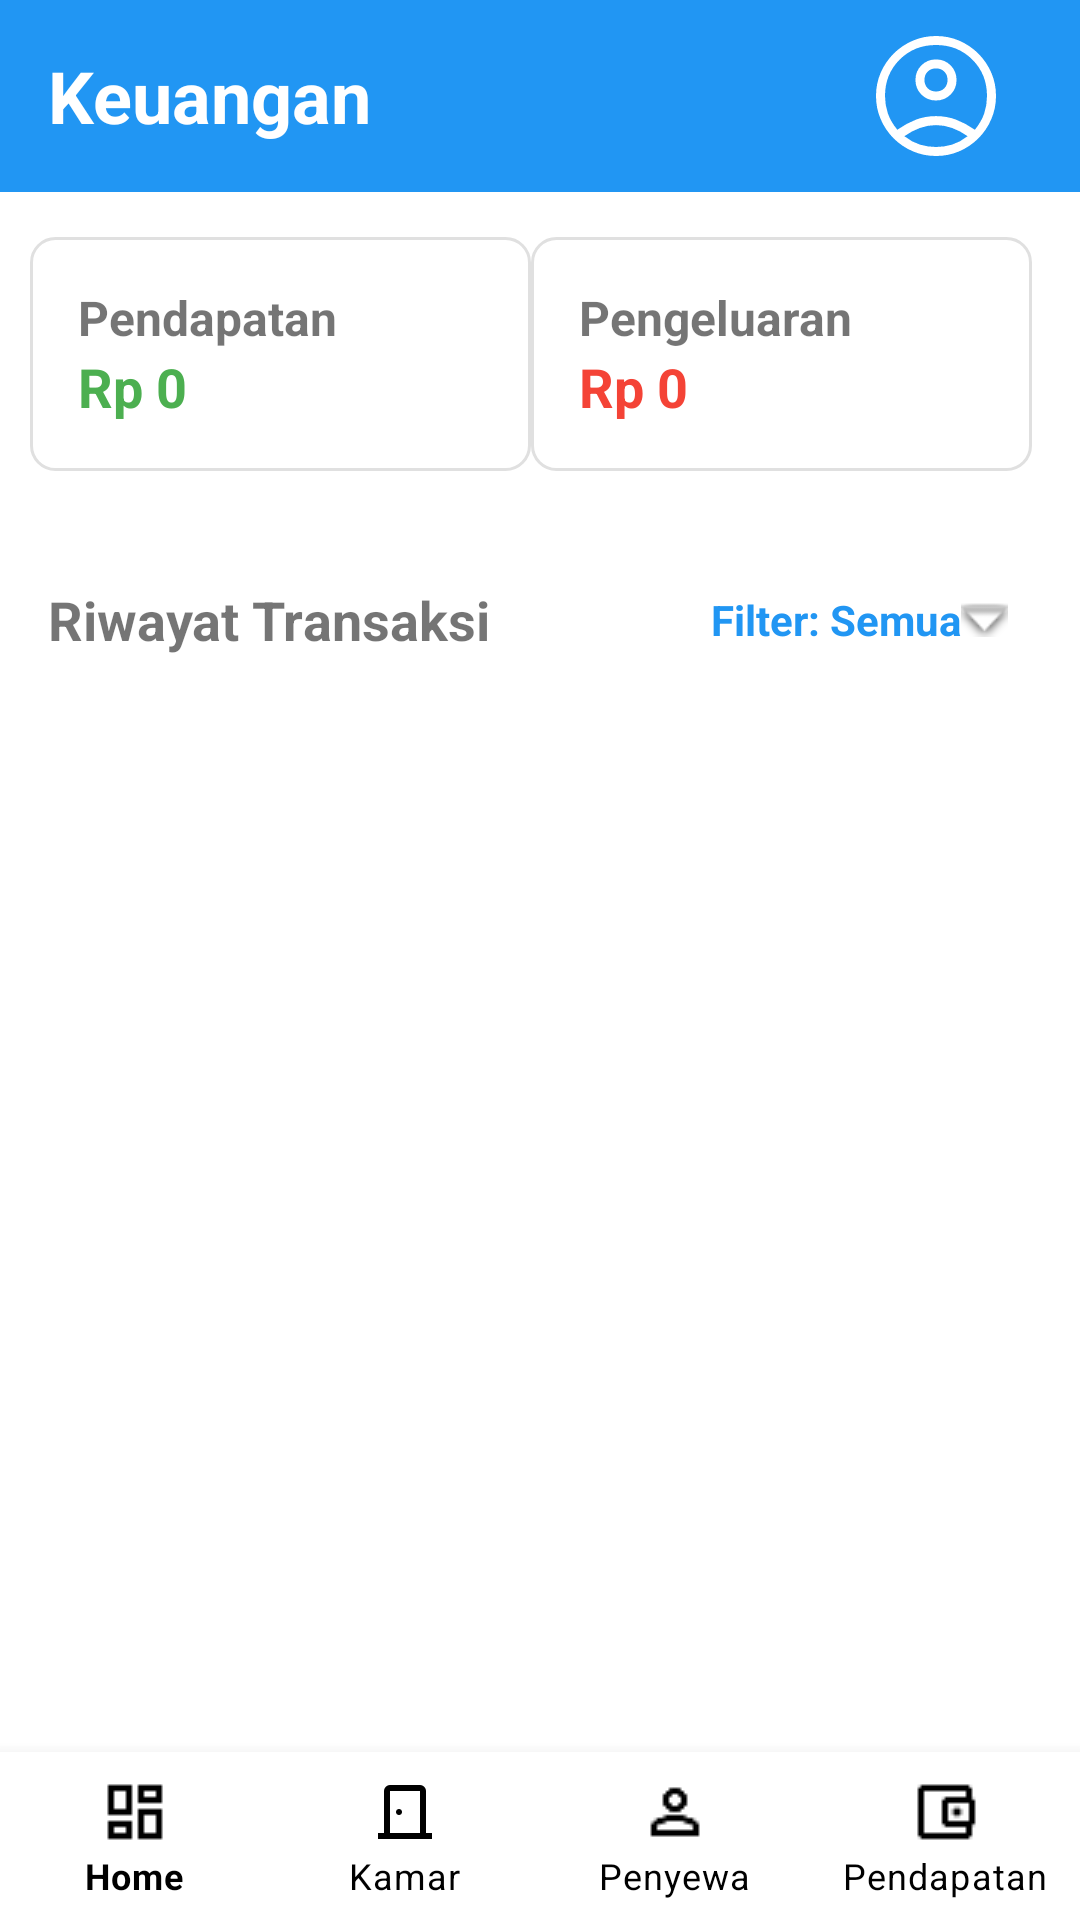

The Android layout XML behind this screen, and the referenced resources:
<!-- AndroidManifest.xml: application theme Theme.RopiKos -->
<!-- res/layout/activity_keuangan.xml -->
<?xml version="1.0" encoding="utf-8"?>
<RelativeLayout xmlns:android="http://schemas.android.com/apk/res/android"
    xmlns:app="http://schemas.android.com/apk/res-auto"
    android:layout_width="match_parent"
    android:layout_height="match_parent"
    android:background="@color/background_color">

    <LinearLayout
        android:id="@+id/header_keuangan"
        android:layout_width="match_parent"
        android:layout_height="64dp"
        android:background="@color/primary_color"
        android:gravity="center_vertical"
        android:orientation="horizontal"
        android:paddingStart="16dp"
        android:paddingEnd="16dp">

        <TextView
            android:id="@+id/tv_keuangan_title"
            android:layout_width="0dp"
            android:layout_height="wrap_content"
            android:layout_weight="1"
            android:text="Keuangan"
            android:textColor="@android:color/white"
            android:textSize="24sp"
            android:textStyle="bold" />

        <ImageButton
            android:id="@+id/btn_profile"
            android:layout_width="wrap_content"
            android:layout_height="wrap_content"
            android:background="?attr/selectableItemBackgroundBorderless"
            android:padding="8dp"
            android:src="@drawable/ic_profile"
            app:tint="@android:color/white"
            android:contentDescription="Profile" />
    </LinearLayout>

    <LinearLayout
        android:id="@+id/card_container"
        android:layout_width="match_parent"
        android:layout_height="wrap_content"
        android:layout_below="@id/header_keuangan"
        android:layout_marginBottom="16dp"
        android:layout_marginTop="15dp"
        android:paddingStart="10dp"
        android:paddingEnd="16dp"
        android:orientation="horizontal">

        <LinearLayout
            android:layout_width="0dp"
            android:layout_height="wrap_content"
            android:layout_weight="1"
            android:background="@drawable/stat_selector"
            android:orientation="vertical"
            android:padding="16dp">

            <TextView
                android:layout_width="wrap_content"
                android:layout_height="wrap_content"
                android:text="Pendapatan"
                android:textSize="16sp"
                android:textStyle="bold" />

            <TextView
                android:id="@+id/tv_keuangan_masuk"
                android:layout_width="wrap_content"
                android:layout_height="wrap_content"
                android:text="Rp 0"
                android:textColor="@color/green_color"
                android:textSize="18sp"
                android:textStyle="bold" />
        </LinearLayout>

        <LinearLayout
            android:layout_width="0dp"
            android:layout_height="wrap_content"
            android:layout_weight="1"
            android:background="@drawable/stat_selector"
            android:orientation="vertical"
            android:padding="16dp">

            <TextView
                android:layout_width="wrap_content"
                android:layout_height="wrap_content"
                android:text="Pengeluaran"
                android:textSize="16sp"
                android:textStyle="bold" />

            <TextView
                android:id="@+id/tv_keuangan_keluar"
                android:layout_width="wrap_content"
                android:layout_height="wrap_content"
                android:text="Rp 0"
                android:textColor="@color/red_color"
                android:textSize="18sp"
                android:textStyle="bold" />
        </LinearLayout>
    </LinearLayout>

    <androidx.core.widget.NestedScrollView
        android:id="@+id/scroll_content"
        android:layout_width="match_parent"
        android:layout_height="wrap_content"
        android:layout_below="@id/card_container"
        android:layout_above="@id/bottom_navigation"
        android:fillViewport="true"
        android:padding="16dp">

        <LinearLayout
            android:layout_width="match_parent"
            android:layout_height="wrap_content"
            android:orientation="vertical">

            <LinearLayout
                android:layout_width="match_parent"
                android:layout_height="wrap_content"
                android:orientation="horizontal"
                android:gravity="center_vertical"
                android:layout_marginBottom="8dp">

                <TextView
                    android:layout_width="0dp"
                    android:layout_height="wrap_content"
                    android:layout_weight="1"
                    android:text="Riwayat Transaksi"
                    android:textSize="18sp"
                    android:textStyle="bold" />

                <TextView
                    android:id="@+id/tv_filter_date"
                    android:layout_width="wrap_content"
                    android:layout_height="wrap_content"
                    android:text="Filter: Semua"
                    android:textSize="14sp"
                    android:textStyle="bold"
                    android:padding="8dp"
                    android:textColor="@color/primary_color"
                    android:background="?attr/selectableItemBackground"
                    app:drawableEndCompat="@android:drawable/arrow_down_float" />
            </LinearLayout>

            <androidx.recyclerview.widget.RecyclerView
                android:id="@+id/rv_transaksi"
                android:layout_width="match_parent"
                android:layout_height="wrap_content"
                android:nestedScrollingEnabled="false"
                app:layoutManager="androidx.recyclerview.widget.LinearLayoutManager" />

            <TextView
                android:id="@+id/tv_empty_state"
                android:layout_width="match_parent"
                android:layout_height="wrap_content"
                android:text="Tidak ada transaksi pada periode ini."
                android:gravity="center"
                android:padding="20dp"
                android:visibility="gone"/>

        </LinearLayout>
    </androidx.core.widget.NestedScrollView>

    <com.google.android.material.bottomnavigation.BottomNavigationView
        android:id="@+id/bottom_navigation"
        android:layout_width="match_parent"
        android:layout_height="wrap_content"
        android:layout_alignParentBottom="true"
        style="@style/BottomNavigationView"
        android:background="@android:color/white"
        app:menu="@menu/bottom_nav_menu"
        app:labelVisibilityMode="labeled"
        app:itemIconSize="24dp"
        app:itemIconTint="@android:color/black"
        app:itemTextColor="@android:color/black" />
</RelativeLayout>
<!-- resources referenced by this layout -->
<resources>
  <color name="background_color">#FFFFFF</color>
  <color name="green_color">#4CAF50</color>
  <color name="primary_color">#2196F3</color>
  <color name="red_color">#F44336</color>
  <!-- drawable ic_profile (drawable) -->
  <vector xmlns:android="http://schemas.android.com/apk/res/android"
      android:width="48dp"
      android:height="48dp"
      android:viewportWidth="960"
      android:viewportHeight="960">
    <path
        android:pathData="M222,705q63,-44 125,-67.5T480,614q71,0 133.5,23.5T739,705q44,-54 62.5,-109T820,480q0,-145 -97.5,-242.5T480,140q-145,0 -242.5,97.5T140,480q0,61 19,116t63,109ZM479.81,510q-57.81,0 -97.31,-39.69 -39.5,-39.68 -39.5,-97.5 0,-57.81 39.69,-97.31 39.68,-39.5 97.5,-39.5 57.81,0 97.31,39.69 39.5,39.68 39.5,97.5 0,57.81 -39.69,97.31 -39.68,39.5 -97.5,39.5ZM480.47,880Q398,880 325,848.5t-127.5,-86q-54.5,-54.5 -86,-127.27Q80,562.47 80,479.73 80,397 111.5,324.5q31.5,-72.5 86,-127t127.27,-86q72.76,-31.5 155.5,-31.5 82.73,0 155.23,31.5 72.5,31.5 127,86t86,127.03q31.5,72.53 31.5,155T848.5,635q-31.5,73 -86,127.5t-127.03,86Q562.94,880 480.47,880ZM480,820q55,0 107.5,-16T691,748q-51,-36 -104,-55t-107,-19q-54,0 -107,19t-104,55q51,40 103.5,56T480,820ZM480,450q34,0 55.5,-21.5T557,373q0,-34 -21.5,-55.5T480,296q-34,0 -55.5,21.5T403,373q0,34 21.5,55.5T480,450ZM480,373ZM480,747Z"
        android:fillColor="#000000"/>
  </vector>
  <!-- drawable stat_selector (drawable) -->
  <?xml version="1.0" encoding="utf-8"?>
  <selector xmlns:android="http://schemas.android.com/apk/res/android">
      <item android:state_pressed="true">
          <shape android:shape="rectangle">
              <solid android:color="#E0E0E0" />
              <corners android:radius="8dp" />
              <stroke android:width="1dp" android:color="@color/divider_color" />
              <padding android:left="5dp" android:top="5dp" android:right="5dp" android:bottom="5dp" />
          </shape>
      </item>
      <item>
          <shape android:shape="rectangle">
              <solid android:color="@android:color/white" />
              <corners android:radius="8dp" />
              <stroke android:width="1dp" android:color="@color/divider_color" />
              <padding android:left="5dp" android:top="5dp" android:right="5dp" android:bottom="5dp" />
          </shape>
      </item>
  </selector>
  <style name="BottomNavigationView">
          <item name="android:layout_width">match_parent</item>
          <item name="android:layout_height">wrap_content</item>
          <item name="android:background">@color/primary_color</item>
      </style>
  <style name="Theme.RopiKos" parent="Theme.MaterialComponents.Light.NoActionBar">
          <item name="android:statusBarColor">@color/secondary_color</item>
          <item name="android:windowBackground">@color/nav_item_color</item>
  
          <item name="android:fitsSystemWindows">true</item>
      </style>
  <color name="divider_color">#E0E0E0</color>
  <color name="secondary_color">#ffc107</color>
  <color name="nav_item_color">#FFFFFF</color>
</resources>
